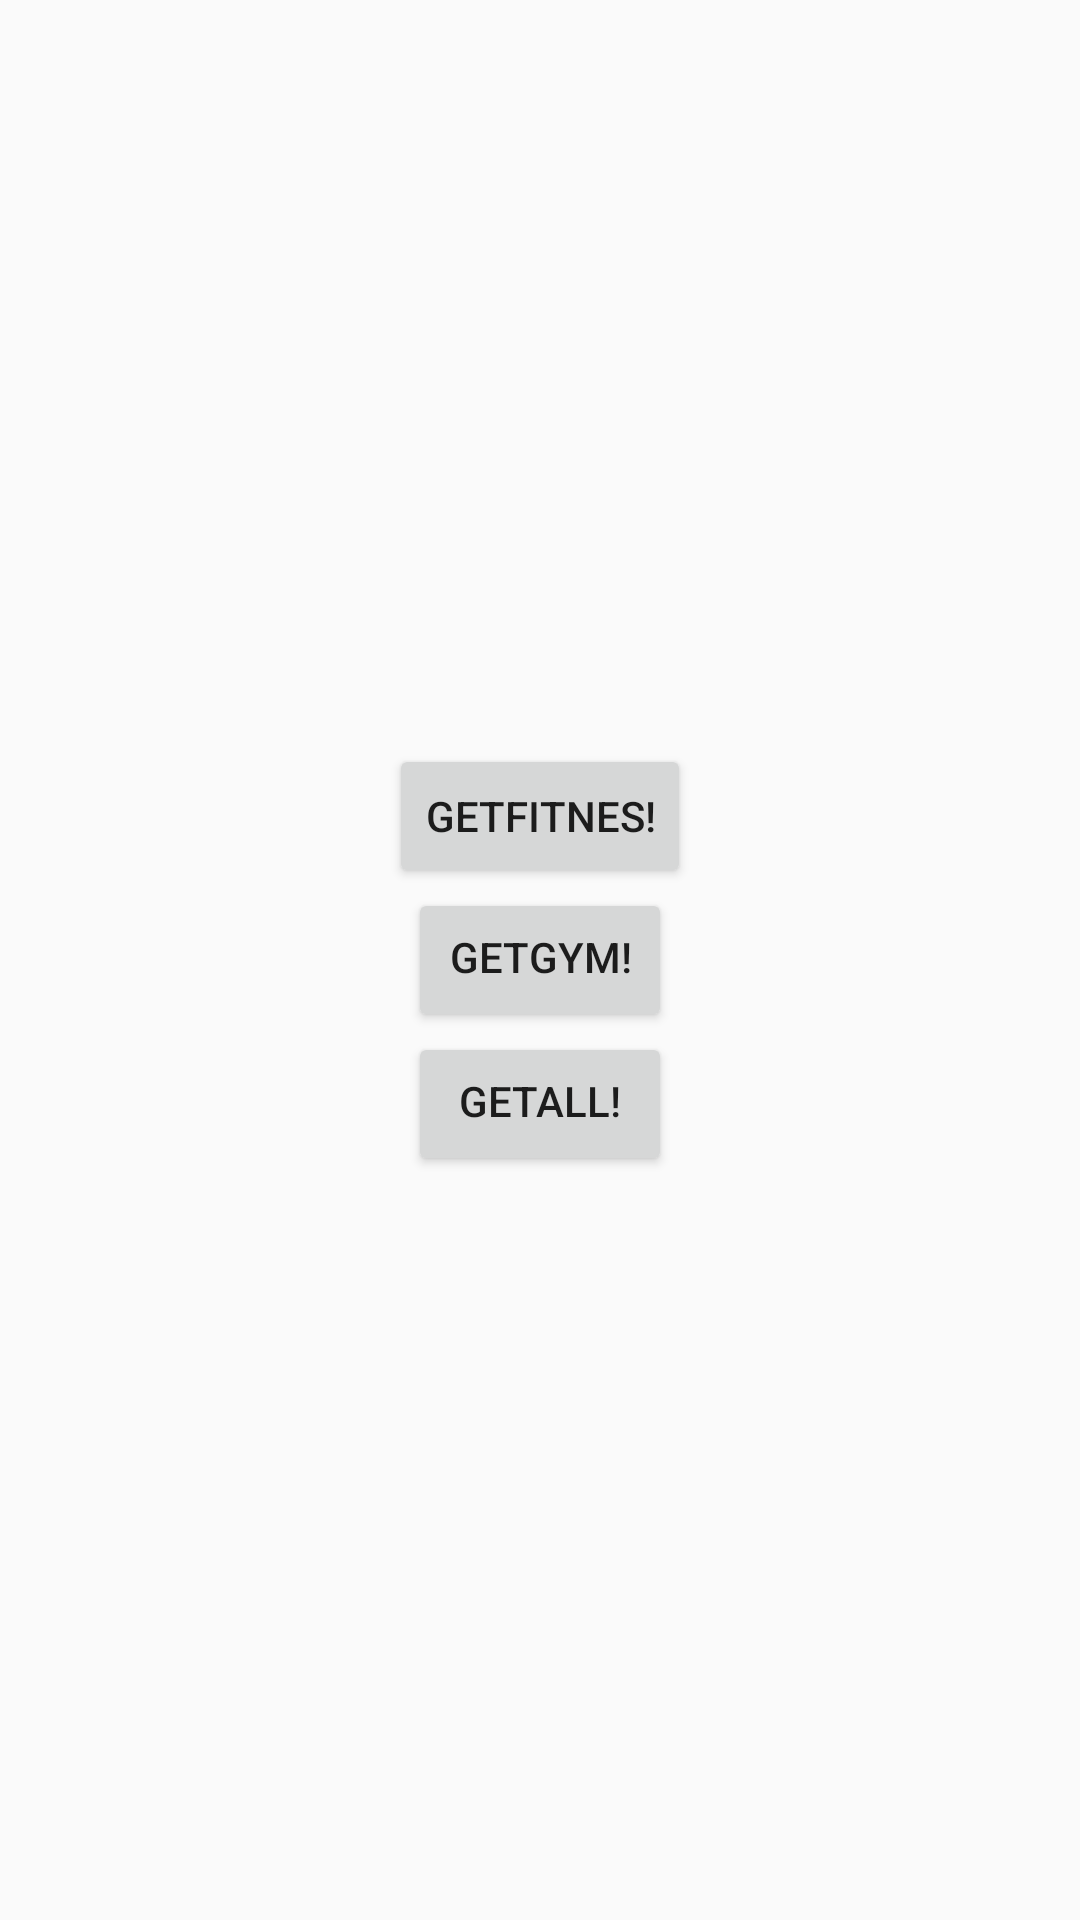

Android layout source for this screen:
<!-- AndroidManifest.xml: application theme AppTheme -->
<!-- res/layout/activity_main.xml -->
<?xml version="1.0" encoding="utf-8"?>
<androidx.constraintlayout.widget.ConstraintLayout xmlns:android="http://schemas.android.com/apk/res/android"
    xmlns:app="http://schemas.android.com/apk/res-auto"
    xmlns:tools="http://schemas.android.com/tools"
    android:layout_width="match_parent"
    android:layout_height="match_parent"
    tools:context=".MainActivity">

    <LinearLayout
        android:layout_width="wrap_content"
        android:layout_height="wrap_content"
        android:orientation="vertical"
        android:gravity="center_horizontal"
        app:layout_constraintBottom_toBottomOf="parent"
        app:layout_constraintLeft_toLeftOf="parent"
        app:layout_constraintRight_toRightOf="parent"
        app:layout_constraintTop_toTopOf="parent">


    <Button
        android:id="@+id/btnGetSecFitnes"
        android:layout_width="wrap_content"
        android:layout_height="wrap_content"
        android:text="GetFitnes!" />

    <Button
        android:id="@+id/btnGetSecGym"
        android:layout_width="wrap_content"
        android:layout_height="wrap_content"
        android:paddingTop="8dp"
        android:text="GetGym!" />

        <Button
            android:id="@+id/btnGetSecAll"
            android:layout_width="wrap_content"
            android:layout_height="wrap_content"
            android:paddingTop="8dp"
            android:text="GetAll!" />
    </LinearLayout>
</androidx.constraintlayout.widget.ConstraintLayout>
<!-- resources referenced by this layout -->
<resources>
  <style name="AppTheme" parent="Theme.AppCompat.Light.NoActionBar">
          
          <item name="colorPrimary">@color/colorPrimary</item>
          <item name="colorPrimaryDark">@color/colorPrimaryDark</item>
          <item name="colorAccent">@color/colorAccent</item>
      </style>
  <color name="colorPrimary">#6200EE</color>
  <color name="colorPrimaryDark">#3700B3</color>
  <color name="colorAccent">#03DAC5</color>
</resources>
